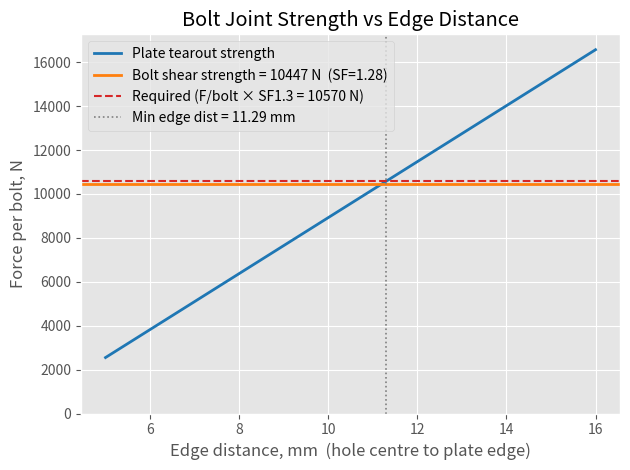

The script that saved this image:
import numpy as np
import matplotlib.pyplot as plt
plt.style.use('ggplot')

# ── Inputs ─────────────────────────────────────────────────────────────────────
P           = 7.03e6    # Internal pressure, Pa
tank_id     = 94.0e-3   # Tank inner diameter, m
n_bolts     = 6         # Number of bolts sharing the load
bolt_d      = 6.0e-3    # Bolt / hole diameter, m
t           = 4.0e-3    # Plate thickness, m
e_min       = 5.0e-3    # Min edge distance (hole centre to edge), m
e_max       = 16.0e-3   # Max edge distance, m
npoints     = 200

sigmaY      = 276e6     # Yield strength of plate material, Pa  (Al 6061-T6)
sigmaY_bolt = 640e6     # Yield strength of bolt material, Pa   (Grade 8.8 steel)
SF          = 1.3       # Safety factor

# ── Derived ────────────────────────────────────────────────────────────────────
F_applied   = P * np.pi * (tank_id / 2)**2 # Total axial load from pressure, N
F_per_bolt  = F_applied / n_bolts          # Load per bolt, N
F_design    = F_per_bolt * SF              # Required strength per bolt, N
tauY_plate  = sigmaY      / np.sqrt(3)     # Plate shear yield strength, Pa
tauY_bolt   = sigmaY_bolt / np.sqrt(3)     # Bolt  shear yield strength, Pa

# Bolt shear strength (single shear — one shear plane across bolt cross-section)
A_bolt      = np.pi * (bolt_d / 2) ** 2   # Bolt cross-section area, m^2
F_bolt_shear = tauY_bolt * A_bolt          # Bolt shear strength, N

# ── Sweep edge distance ────────────────────────────────────────────────────────
es           = np.linspace(e_min, e_max, npoints)
A_tearout    = 2 * t * (es - bolt_d / 2)  # Shear-out area (two shear planes), m^2
F_tearout    = tauY_plate * A_tearout      # Plate tearout strength, N

# Minimum edge distance for tearout to meet design load
e_required = bolt_d / 2 + F_design / (2 * t * tauY_plate)

SF_shear_actual = F_bolt_shear / F_per_bolt

print(f"Load per bolt        : {F_per_bolt:.1f} N")
print(f"Min edge distance    : {e_required*1e3:.2f} mm  (tearout, at SF={SF})")
print(f"  (hole centre to edge, bolt d={bolt_d*1e3:.1f} mm, t={t*1e3:.1f} mm)")
print(f"Bolt shear SF        : {SF_shear_actual:.2f}  ({'OK' if SF_shear_actual >= SF else 'FAIL'})")

# ── Plot ───────────────────────────────────────────────────────────────────────
plt.figure()
plt.title("Bolt Joint Strength vs Edge Distance")
plt.plot(es * 1e3, F_tearout, label="Plate tearout strength", color='tab:blue', lw=2)
plt.axhline(F_bolt_shear, color='tab:orange', lw=2,
            label=f"Bolt shear strength = {F_bolt_shear:.0f} N  (SF={SF_shear_actual:.2f})")
plt.axhline(F_design, color='tab:red', lw=1.5, ls='--',
            label=f"Required (F/bolt × SF{SF} = {F_design:.0f} N)")
if e_min < e_required < e_max:
    plt.axvline(e_required * 1e3, color='gray', lw=1.2, ls=':',
                label=f"Min edge dist = {e_required*1e3:.2f} mm")
plt.xlabel("Edge distance, mm  (hole centre to plate edge)")
plt.ylabel("Force per bolt, N")
plt.ylim(bottom=0)
plt.legend()
plt.tight_layout()
plt.savefig("bolt_tearout.png", dpi=150, bbox_inches='tight')
plt.show()
